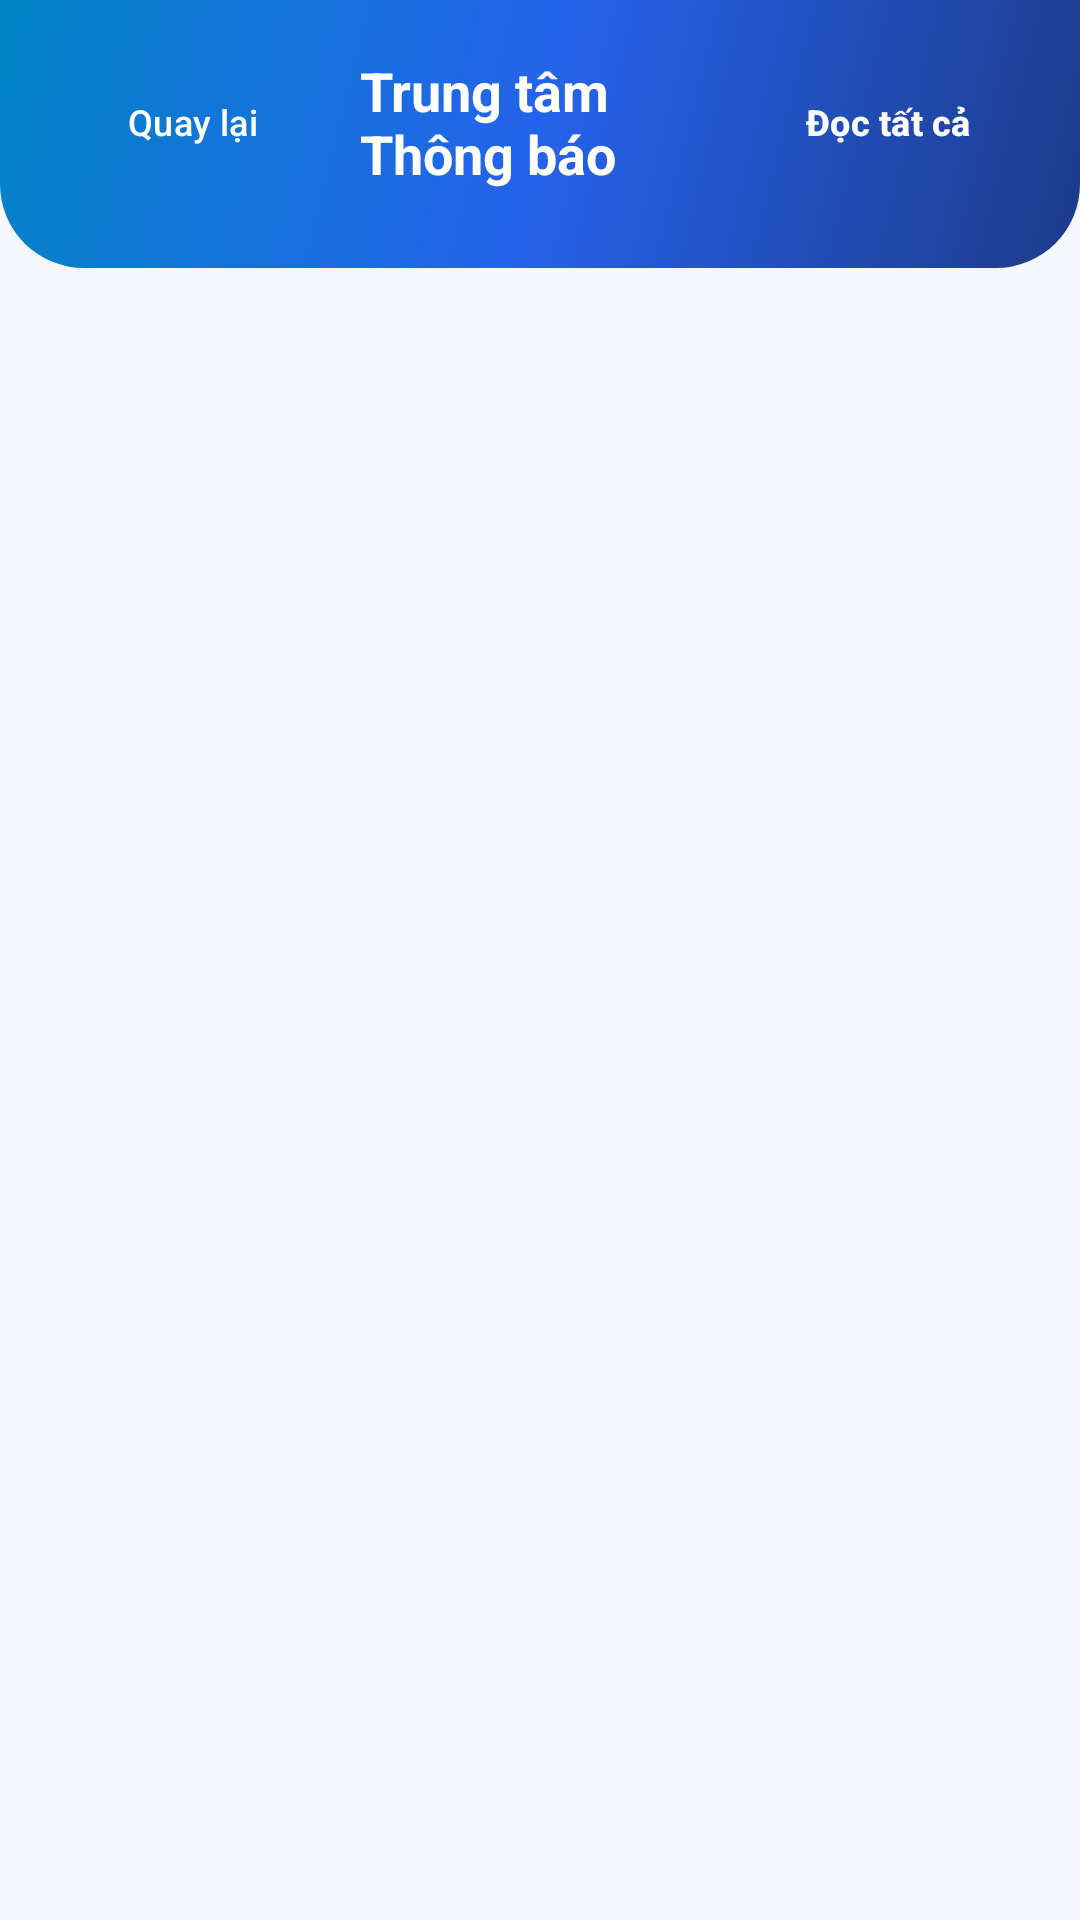

Produce the Android XML layout that renders to this screen, including the resource entries it uses.
<!-- AndroidManifest.xml: application theme Theme.QuanLyPhongKham -->
<!-- res/layout/activity_notification.xml -->
<?xml version="1.0" encoding="utf-8"?>
<LinearLayout xmlns:android="http://schemas.android.com/apk/res/android"
    xmlns:app="http://schemas.android.com/apk/res-auto"
    android:layout_width="match_parent"
    android:layout_height="match_parent"
    android:background="@color/bg_screen"
    android:orientation="vertical">

    
    <LinearLayout
        android:layout_width="match_parent"
        android:layout_height="wrap_content"
        android:background="@drawable/bg_header_hero"
        android:orientation="vertical"
        android:paddingHorizontal="20dp"
        android:paddingTop="18dp"
        android:paddingBottom="26dp">

        <LinearLayout
            android:layout_width="match_parent"
            android:layout_height="wrap_content"
            android:gravity="center_vertical"
            android:orientation="horizontal">

            <com.google.android.material.button.MaterialButton
                android:id="@+id/btnBack"
                style="@style/Widget.Material3.Button.TextButton"
                android:layout_width="wrap_content"
                android:layout_height="38dp"
                android:background="@drawable/bg_badge_glass"
                android:insetTop="0dp"
                android:insetBottom="0dp"
                android:paddingHorizontal="12dp"
                android:text="Quay lại"
                android:textAllCaps="false"
                android:textColor="@color/white"
                android:textSize="12sp"
                app:icon="@drawable/ic_arrow_back"
                app:iconPadding="4dp"
                app:iconSize="16dp"
                app:iconTint="@color/white" />

            <TextView
                android:layout_width="0dp"
                android:layout_height="wrap_content"
                android:layout_marginStart="12dp"
                android:layout_weight="1"
                android:text="Trung tâm Thông báo"
                android:textColor="@color/white"
                android:textSize="18sp"
                android:textStyle="bold" />

            <com.google.android.material.button.MaterialButton
                android:id="@+id/btnMarkAllRead"
                style="@style/Widget.Material3.Button.TextButton"
                android:layout_width="wrap_content"
                android:layout_height="36dp"
                android:background="@drawable/bg_badge_glass"
                android:insetTop="0dp"
                android:insetBottom="0dp"
                android:paddingHorizontal="12dp"
                android:text="Đọc tất cả"
                android:textAllCaps="false"
                android:textColor="@color/white"
                android:textSize="12sp"
                android:textStyle="bold" />
        </LinearLayout>
    </LinearLayout>

    <ScrollView
        android:layout_width="match_parent"
        android:layout_height="0dp"
        android:layout_weight="1"
        android:clipToPadding="false"
        android:padding="16dp">

        <LinearLayout
            android:id="@+id/layoutNotifications"
            android:layout_width="match_parent"
            android:layout_height="wrap_content"
            android:orientation="vertical" />
    </ScrollView>
</LinearLayout>
<!-- resources referenced by this layout -->
<resources>
  <color name="bg_screen">#F4F7FB</color>
  <color name="white">#FFFFFFFF</color>
  <!-- drawable bg_badge_glass (drawable) -->
  <?xml version="1.0" encoding="utf-8"?>
  <shape xmlns:android="http://schemas.android.com/apk/res/android"
      android:shape="rectangle">
      <solid android:color="#28FFFFFF" />
      <stroke android:width="1dp" android:color="#4DFFFFFF" />
      <corners android:radius="999dp" />
  </shape>
  <!-- drawable bg_header_hero (drawable) -->
  <?xml version="1.0" encoding="utf-8"?>
  <shape xmlns:android="http://schemas.android.com/apk/res/android"
      android:shape="rectangle">
      <gradient
          android:angle="135"
          android:endColor="#0284C7"
          android:centerColor="#2563EB"
          android:startColor="#1E3A8A"
          android:type="linear" />
      <corners
          android:bottomLeftRadius="28dp"
          android:bottomRightRadius="28dp" />
  </shape>
  <style name="Theme.QuanLyPhongKham" parent="Theme.AppHealthMate" />
  <style name="Theme.AppHealthMate" parent="Base.Theme.AppHealthMate" />
  <style name="Base.Theme.AppHealthMate" parent="Theme.Material3.Light.NoActionBar">
          <item name="colorPrimary">@color/medical_blue</item>
          <item name="colorOnPrimary">@color/white</item>
          <item name="colorPrimaryContainer">@color/medical_blue_light</item>
          <item name="colorSecondary">@color/medical_teal</item>
          <item name="colorSurface">@color/bg_card</item>
          <item name="android:statusBarColor">@color/medical_blue_deep</item>
          <item name="android:windowBackground">@color/bg_screen</item>
          <item name="android:windowDisablePreview">true</item>
          <item name="android:windowOptOutEdgeToEdgeEnforcement" tools:targetApi="35">true</item>
      </style>
  <color name="medical_blue">#2563EB</color>
  <color name="medical_blue_light">#EFF6FF</color>
  <color name="medical_teal">#0EA5E9</color>
  <color name="bg_card">#FFFFFF</color>
  <color name="medical_blue_deep">#1E3A8A</color>
</resources>
